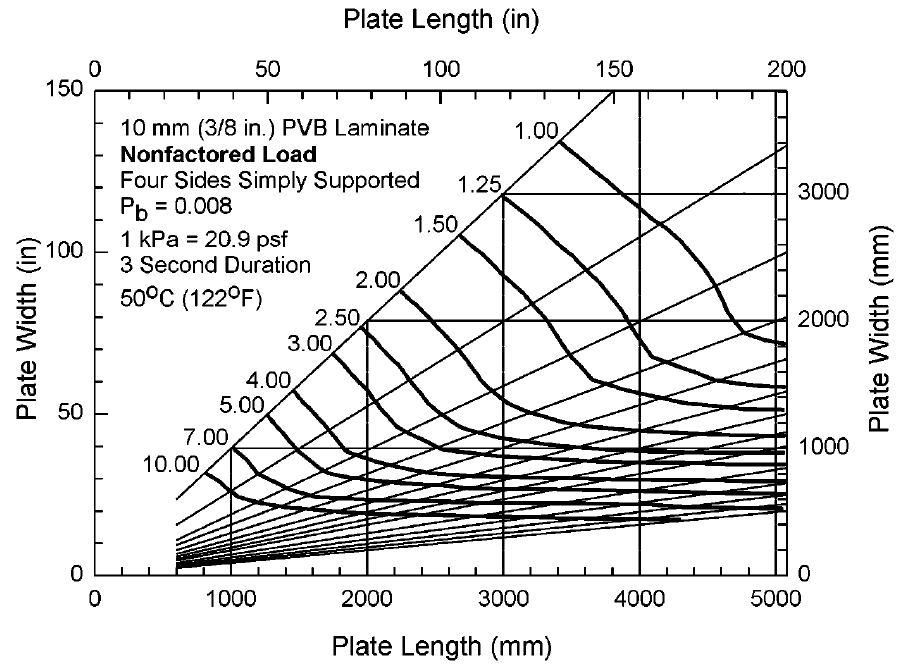

The file beside this chart, header and first rows:
x, y, z
3368, 3412, 1.00
3803, 3018, 1.00
4081, 2768, 1.00
4365, 2472, 1.00
4571, 2104, 1.00
4704, 1907, 1.00
5000, 1821, 1.00
2944, 2972, 1.25
3301, 2663, 1.25
3525, 2439, 1.25
3767, 2143, 1.25
4021, 1722, 1.25
4329, 1611, 1.25
4589, 1525, 1.25
5000, 1479, 1.25
2648, 2669, 1.50
2963, 2347, 1.50
3253, 2025, 1.50
3434, 1736, 1.50
3591, 1545, 1.50
3930, 1440, 1.50
4329, 1354, 1.50
5000, 1302, 1.50
2207, 2229, 2.00
2539, 1880, 2.00
2775, 1565, 2.00
2987, 1348, 2.00
3368, 1216, 2.00
3833, 1137, 2.00
4256, 1118, 2.00
5000, 1098, 2.00
1911, 1946, 2.50
2207, 1637, 2.50
2461, 1295, 2.50
2721, 1144, 2.50
3047, 1072, 2.50
3495, 1012, 2.50
3984, 986, 2.50
4595, 960, 2.50
5000, 960, 2.50
1729, 1729, 3.00
1995, 1413, 3.00
2207, 1151, 3.00
2515, 993, 3.00
2884, 940, 3.00
3410, 907, 3.00
3972, 881, 3.00
4553, 874, 3.00
4994, 861, 3.00
1421, 1453, 4.00
1681, 1144, 4.00
1838, 973, 4.00
2140, 868, 4.00
2612, 796, 4.00
3144, 769, 4.00
3646, 763, 4.00
4166, 749, 4.00
5006, 730, 4.00
1239, 1249, 5.00
1499, 934, 5.00
... 22 more rows
